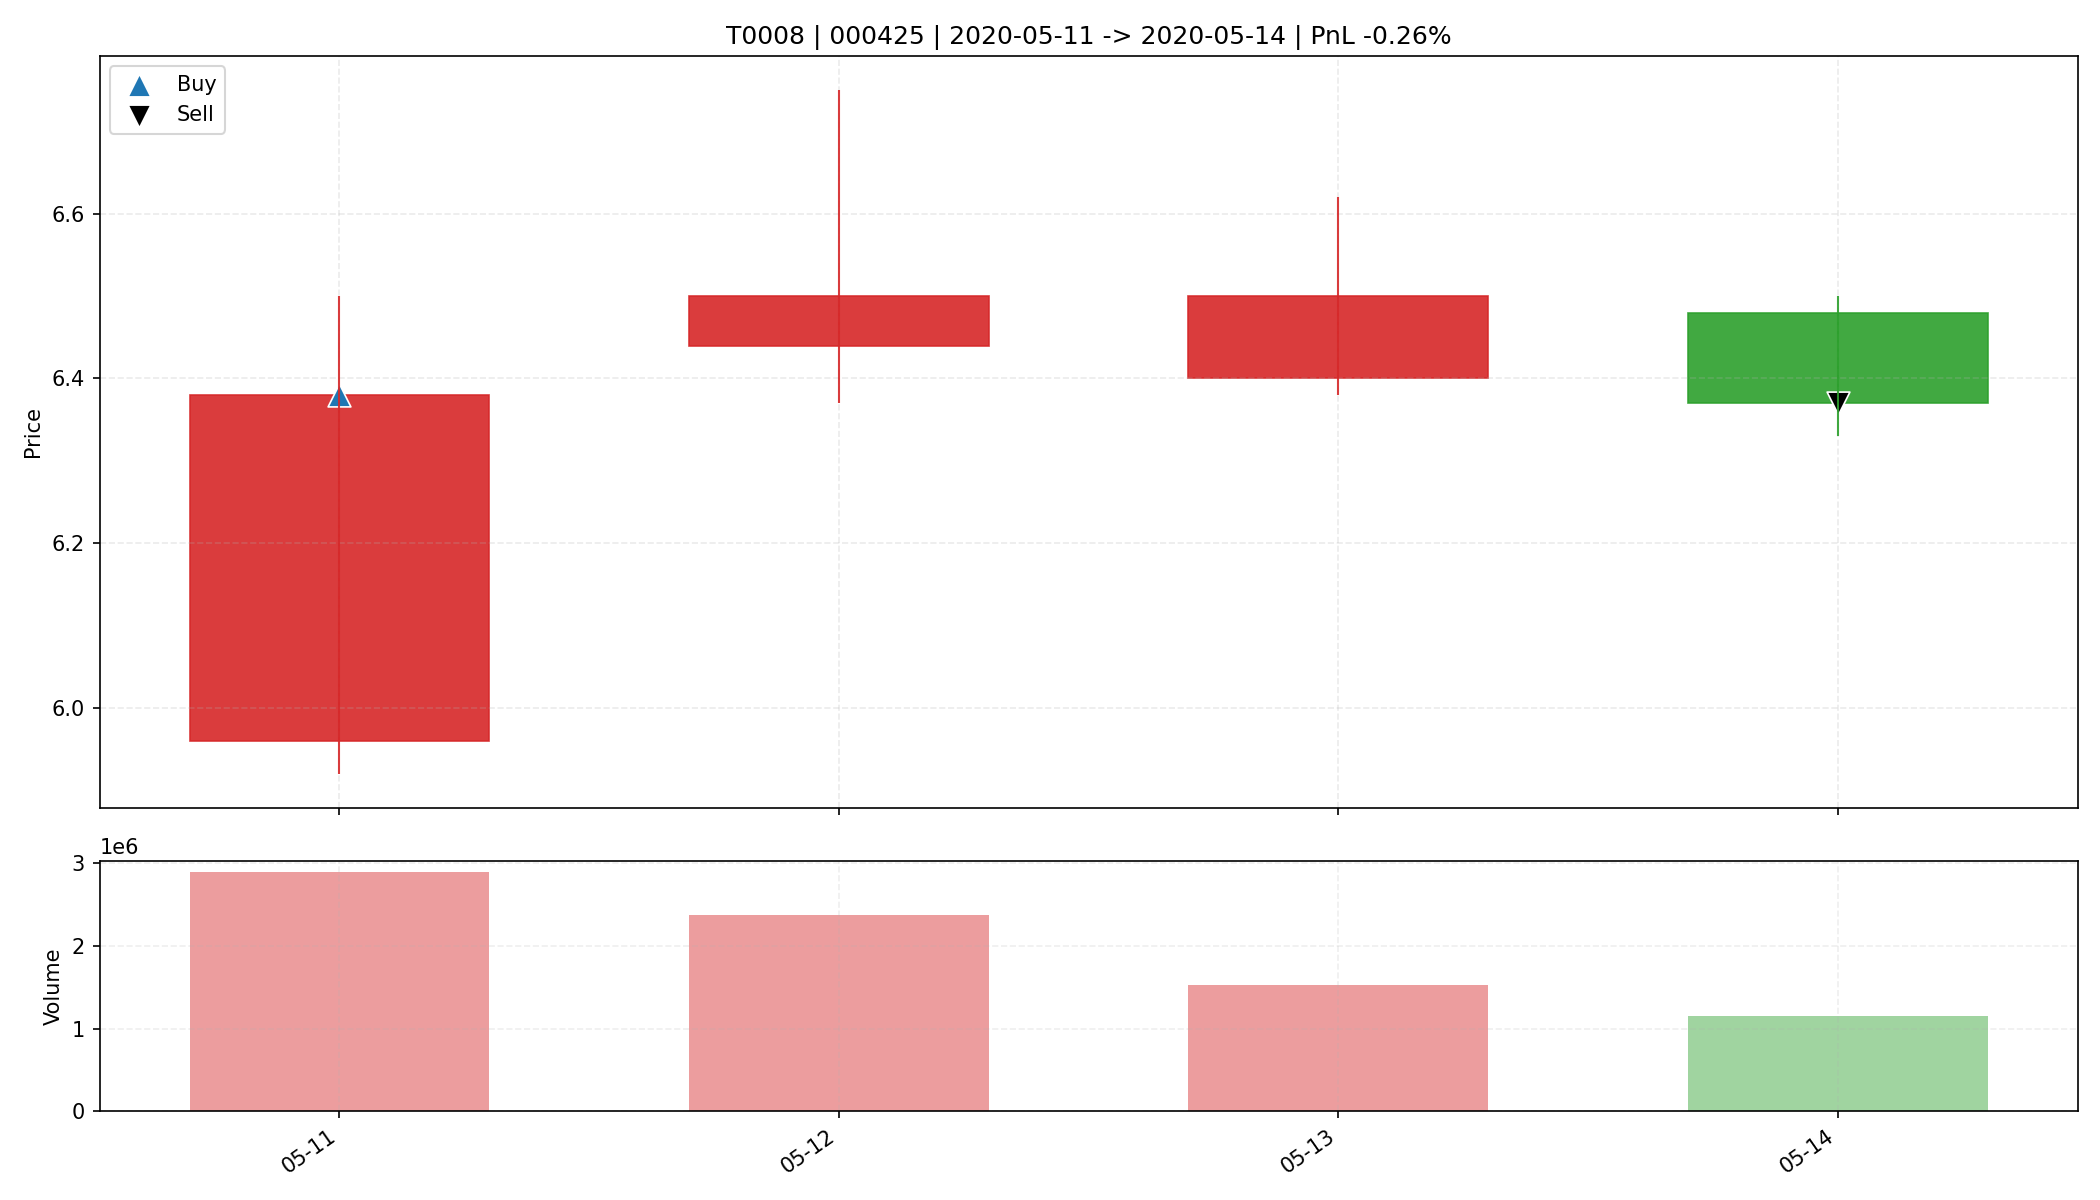

Source data for this figure (header and first rows):
date, open, high, low, close, amount, volume, trade_id, code, buy_date, sell_date, buy_price, sell_price, matched_shares, buy_reason, sell_reason, sell_profit_pct, sell_hold_days, is_buy_day, is_sell_day, holding_day_index
2020-05-11, 5.96, 6.5, 5.92, 6.38, 1815214208, 2888569, T0008, 000425, 2020-05-11, 2020-05-14, 6.38, 6.37, 2550, 前10日振幅9.6%, 阳线涨幅7.0%, 突破均线, 放量2.1倍(温和+爆发…, 跌破动态保利线, -0.2565, 3.0, True, False, 0
2020-05-12, 6.44, 6.75, 6.37, 6.5, 1538130304, 2368351, T0008, 000425, 2020-05-11, 2020-05-14, 6.38, 6.37, 2550, 前10日振幅9.6%, 阳线涨幅7.0%, 突破均线, 放量2.1倍(温和+爆发…, 跌破动态保利线, -0.2565, 3.0, False, False, 1
2020-05-13, 6.4, 6.62, 6.38, 6.5, 988398400, 1523055, T0008, 000425, 2020-05-11, 2020-05-14, 6.38, 6.37, 2550, 前10日振幅9.6%, 阳线涨幅7.0%, 突破均线, 放量2.1倍(温和+爆发…, 跌破动态保利线, -0.2565, 3.0, False, False, 2
2020-05-14, 6.48, 6.5, 6.33, 6.37, 736102912, 1151582, T0008, 000425, 2020-05-11, 2020-05-14, 6.38, 6.37, 2550, 前10日振幅9.6%, 阳线涨幅7.0%, 突破均线, 放量2.1倍(温和+爆发…, 跌破动态保利线, -0.2565, 3.0, False, True, 3
